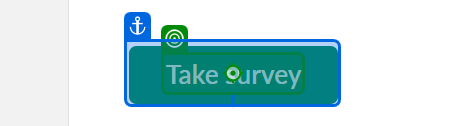
Workflow: Main

Step 1: click on the element 'Take survey' in window 'Midterm Evaluation - itslearning' (chrome.exe)

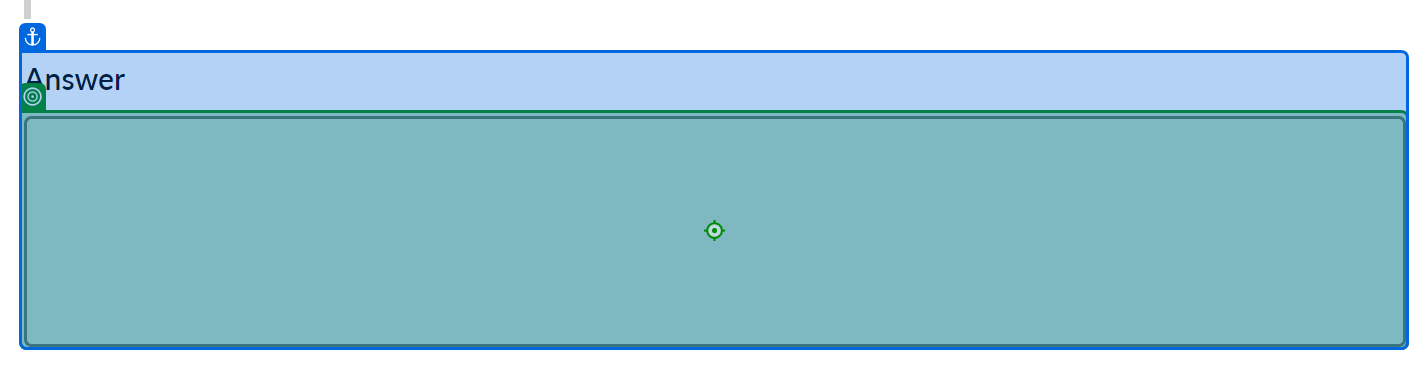
Step 2: click on the text box in window 'Midterm Evaluation - itslearning' (chrome.exe)

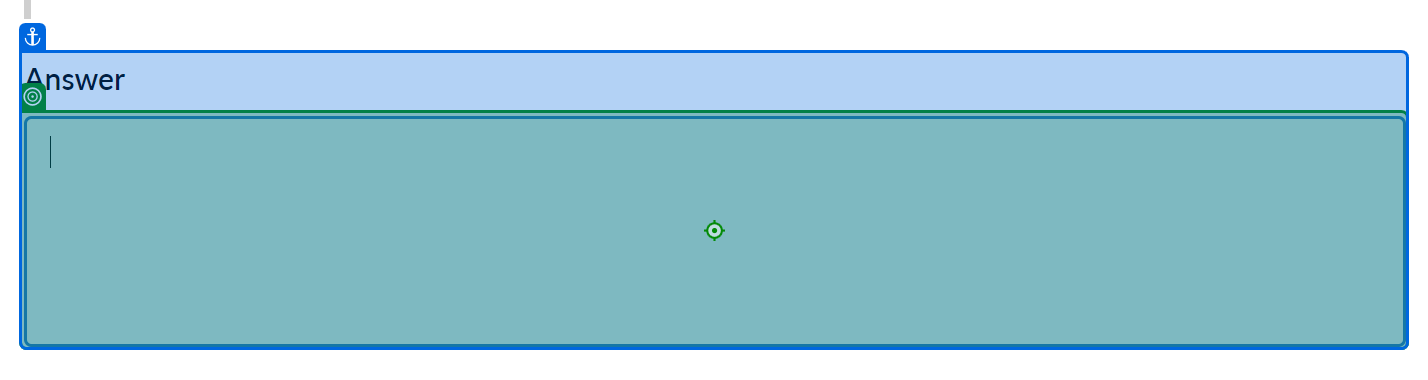
Step 3: type [MyName] into the text box in window 'Midterm Evaluation - itslearning' (chrome.exe)

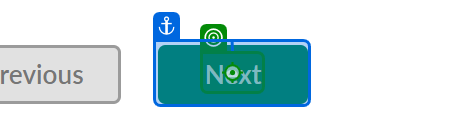
Step 4: click on the element 'Next' in window 'Midterm Evaluation - itslearning' (chrome.exe)

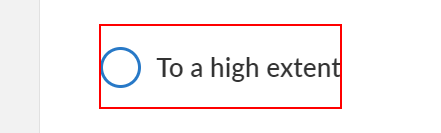
Step 5: check the element

Step 6: click on the element 'Next' in window 'Midterm Evaluation - itslearning' (chrome.exe) (same screen as step 4)

Step 7: click on the text box in window 'Midterm Evaluation - itslearning' (chrome.exe) (same screen as step 2)

Step 8: type "Building software robots is great fun and the teacher is great" into the text box in window 'Midterm Evaluation - itslearning' (chrome.exe) (same screen as step 3)

Step 9: click on the element 'Next' in window 'Midterm Evaluation - itslearning' (chrome.exe) (same screen as step 4)

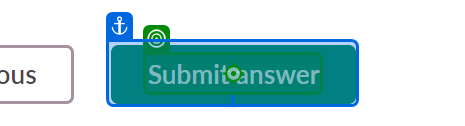
Step 10: click on the element 'Submit answer' in window 'Midterm Evaluation - itslearning' (chrome.exe)
